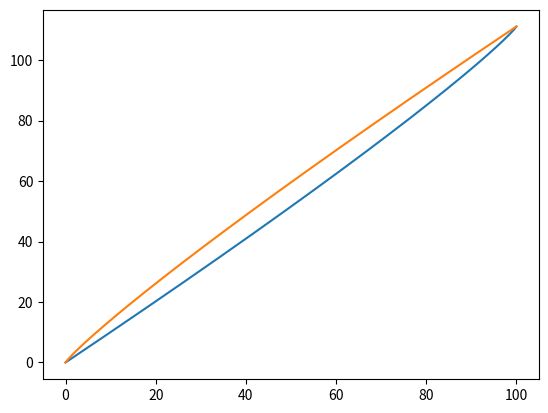

Recreate this plot in Python.
# Includes math and visualization for the single gamma bound

import numpy as np
import matplotlib.pyplot as plt

def get_min(v_orig, gamma_orig, gamma_new):
    new_scale = 1 / (1 - gamma_new)
    in_log_numerator = 1 - v_orig + gamma_orig * v_orig
    exponent = np.log(in_log_numerator) / np.log(gamma_orig)
    return new_scale * (1 - gamma_new ** exponent)

def get_max(v_orig, gamma_orig, gamma_new):
    new_scale = 1 / (1 - gamma_new)
    in_log_numerator = v_orig - gamma_orig * v_orig
    exponent = np.log(in_log_numerator) / np.log(gamma_orig)
    return new_scale * (gamma_new ** exponent)


def compare_two_gammas(gamma_orig, gamma_new):
    v_orig = np.linspace(0, 1 / (1 - gamma_orig), 200)
    # min_function = np.vectorize(lambda v: get_min(v, gamma_orig, gamma_new))
    v_new_min = [get_min(v, gamma_orig, gamma_new) for v in v_orig]
    v_new_max = [get_max(v, gamma_orig, gamma_new) for v in v_orig]
    plt.plot(v_orig, v_new_min, label=f"VMIN {gamma_orig} --> {gamma_new}")
    plt.plot(v_orig, v_new_max, label=f"VMAX {gamma_orig} --> {gamma_new}")
    plt.show()

if __name__ == "__main__":
    compare_two_gammas(0.99, 0.991)
